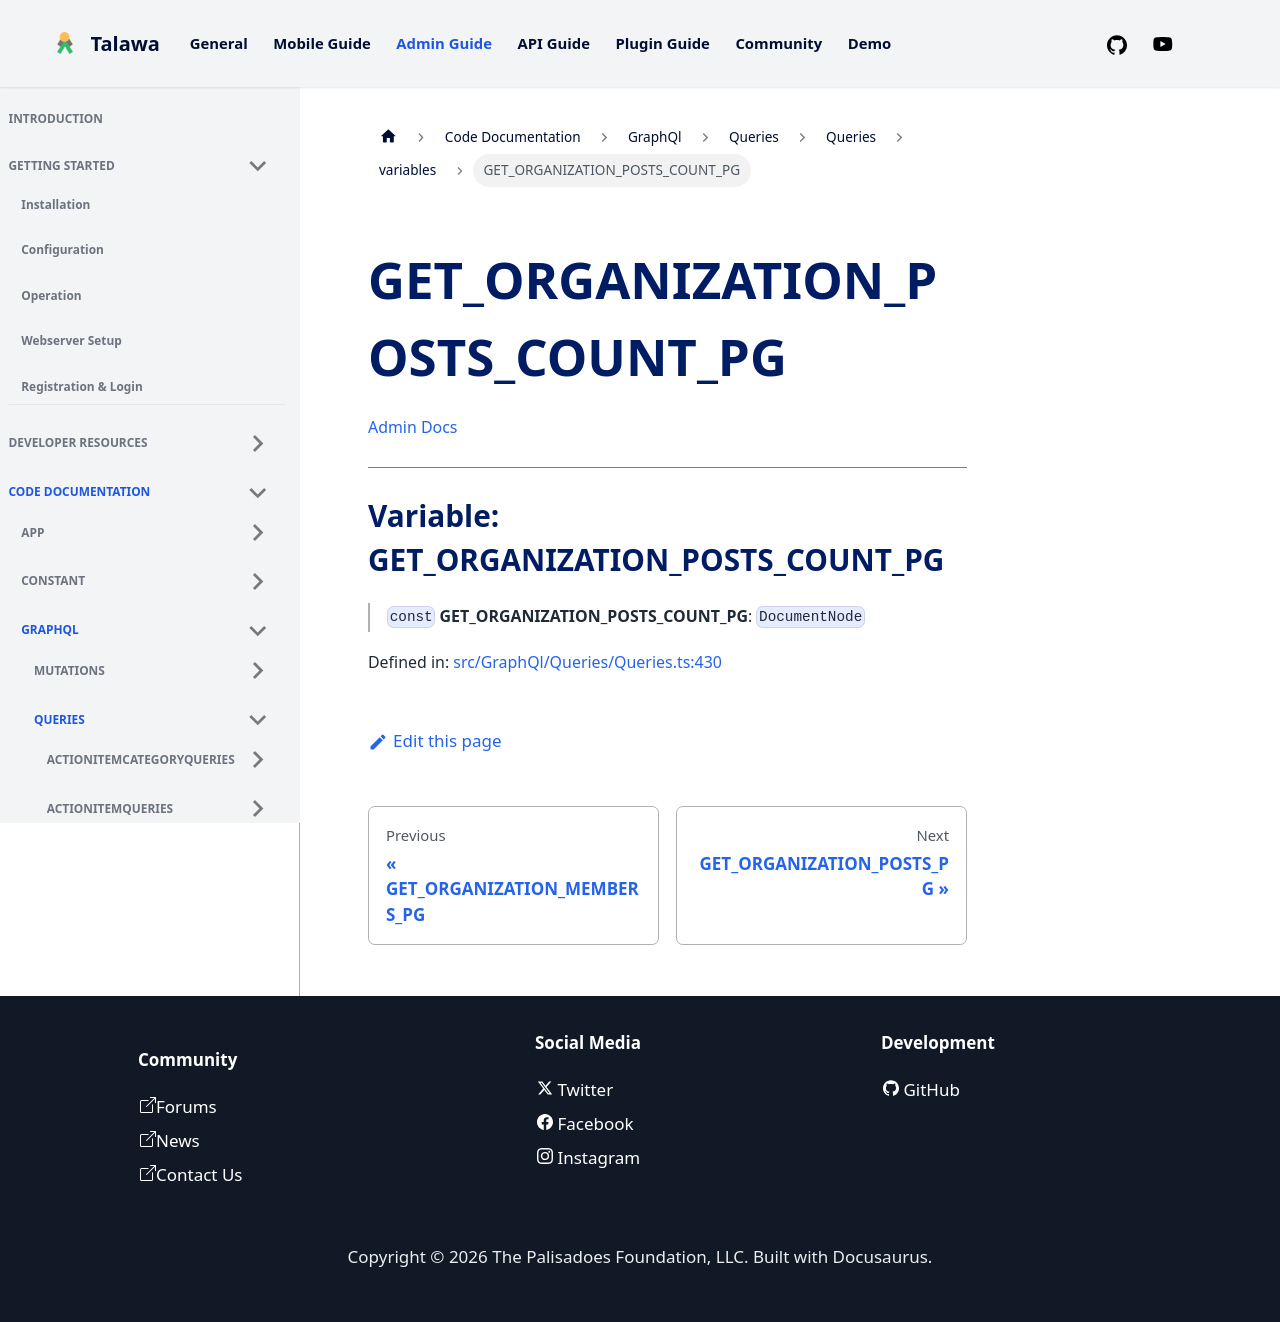

repository: PalisadoesFoundation/talawa-admin · page: docs/auto-docs/GraphQl/Queries/Queries/variables/GET_ORGANIZATION_POSTS_COUNT_PG/index.html · generator: docusaurus

[Admin Docs](/)

***

# Variable: GET\_ORGANIZATION\_POSTS\_COUNT\_PG

> `const` **GET\_ORGANIZATION\_POSTS\_COUNT\_PG**: `DocumentNode`

Defined in: [src/GraphQl/Queries/Queries.ts:427](https://github.com/PalisadoesFoundation/talawa-admin/blob/main/src/GraphQl/Queries/Queries.ts#L427)
